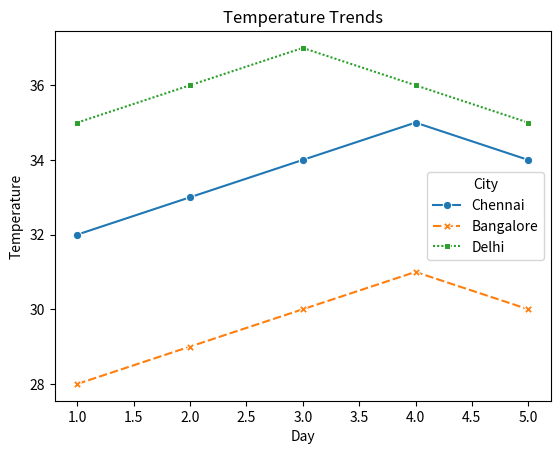

Recreate this plot in Python.
import pandas as pd
import seaborn as sns
import matplotlib.pyplot as plt

data = pd.DataFrame({
'Day':[1,2,3,4,5]*3,
'Temperature':[32,33,34,35,34,
               28,29,30,31,30,
               35,36,37,36,35],
'City':['Chennai']*5 +
      ['Bangalore']*5 +
      ['Delhi']*5
})

sns.lineplot(data=data,
             x='Day',
             y='Temperature',
             hue='City',
             style='City',
             markers=True)

plt.title("Temperature Trends")

plt.savefig("scenario4.png", dpi=300, bbox_inches="tight")
plt.show()
